The GitHub repository mongkholp/Cleanliness-Datasets contains a labelled image folder "OriginalImage" with 2 categories: clean, unclean. Examples follow, each with its label.

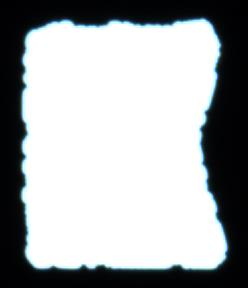
Label: unclean

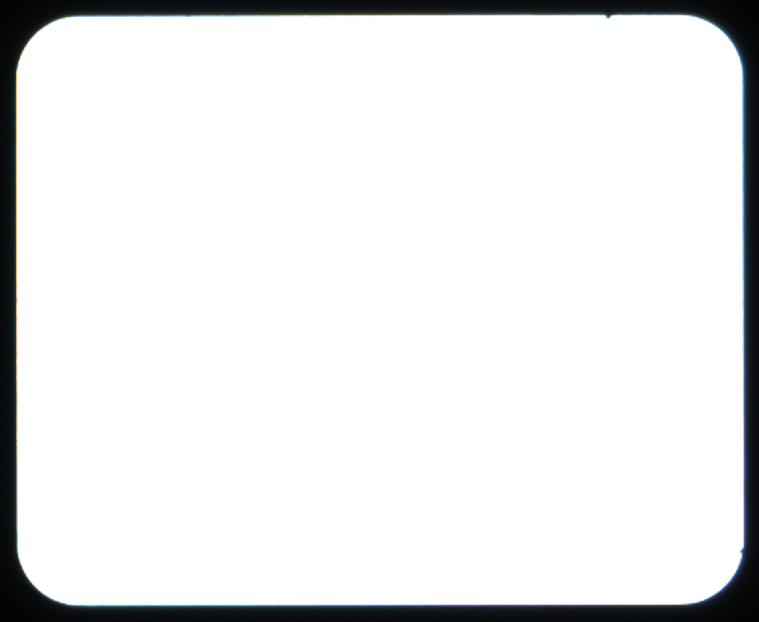
Label: clean

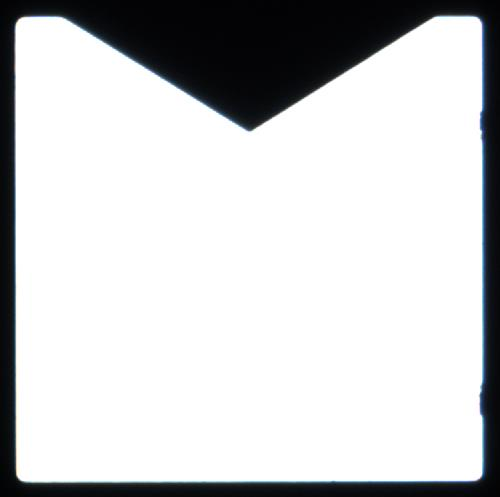
Label: clean

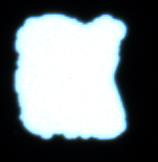
Label: unclean

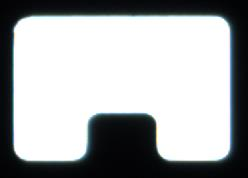
Label: clean

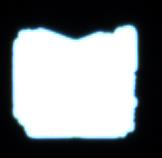
Label: unclean
